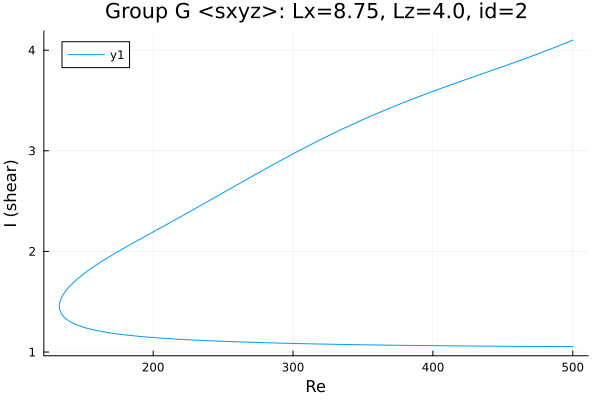

The file beside this chart, header and first rows:
Re, shear
500.0, 4.1
499.6, 4.098
498.2, 4.09
496.8, 4.082
495.4, 4.074
494, 4.066
492.6, 4.058
491.2, 4.05
489.8, 4.042
488.3, 4.034
486.9, 4.027
485.5, 4.019
484.1, 4.011
482.7, 4.004
481.3, 3.996
479.9, 3.988
478.4, 3.981
477, 3.973
475.6, 3.966
474.2, 3.959
472.8, 3.951
471.4, 3.944
470, 3.937
468.5, 3.929
467.1, 3.922
465.7, 3.915
464.3, 3.908
462.9, 3.901
461.5, 3.894
460.1, 3.887
458.6, 3.879
457.2, 3.872
455.8, 3.865
454.4, 3.858
453, 3.851
451.6, 3.844
450.2, 3.838
448.7, 3.831
447.3, 3.824
445.9, 3.817
444.5, 3.81
443.1, 3.803
441.7, 3.796
440.3, 3.789
438.8, 3.782
437.4, 3.775
436, 3.769
434.6, 3.762
433.2, 3.755
431.8, 3.748
430.4, 3.741
428.9, 3.734
427.5, 3.727
426.1, 3.72
424.7, 3.714
423.3, 3.707
421.9, 3.7
420.5, 3.693
419, 3.686
417.6, 3.679
... 533 more rows
